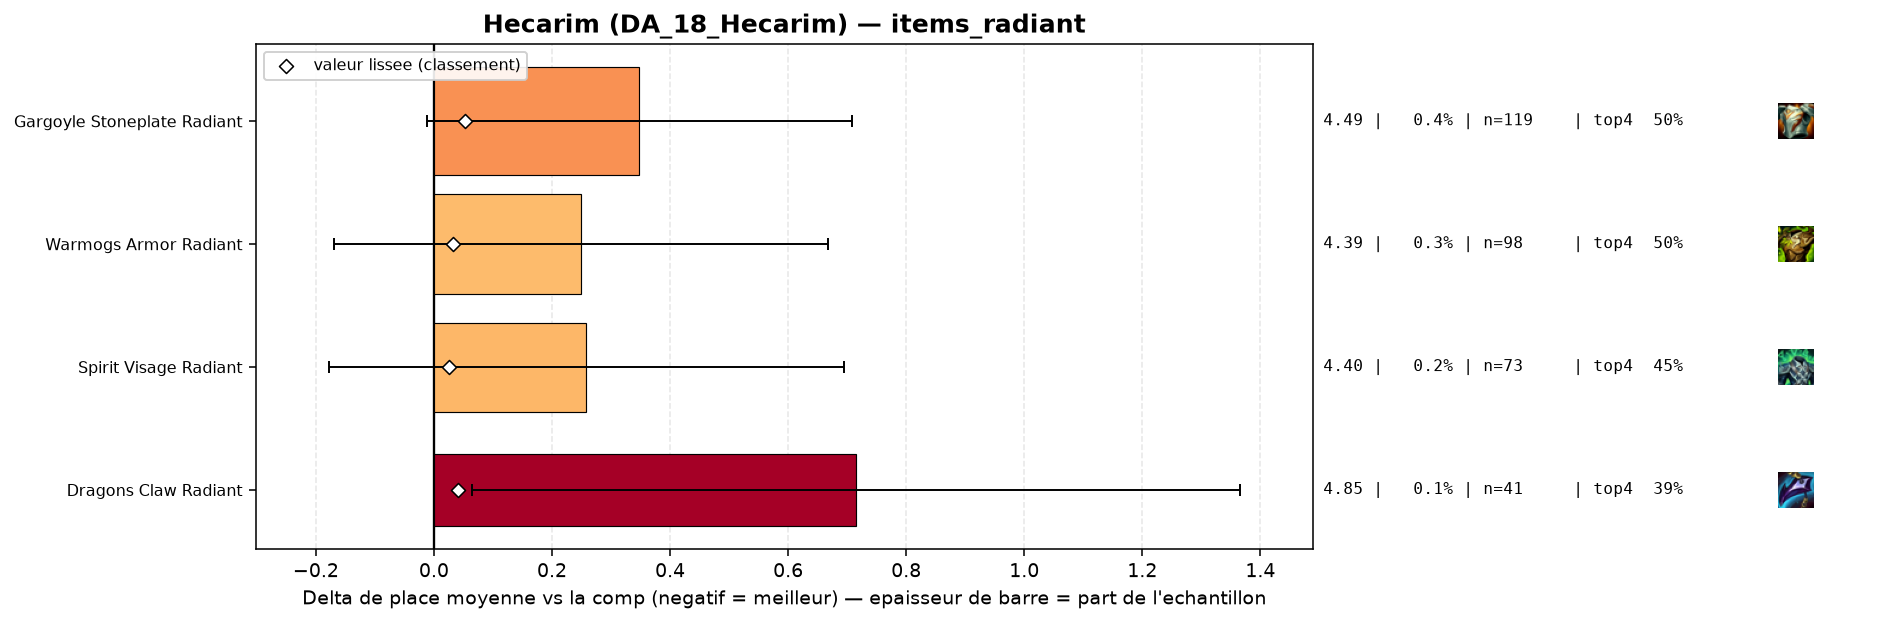

The data file committed next to this chart (first rows):
group, label, n, share, avg_place, shrunk_avg, score, d_avg, d_avg_pess, impact, d_top4, win, top2, top4, sd, z, p, significant
populaire, Spirit Visage Radiant, 73, 0.002179, 4.397, 4.164, 0.025, 0.258, 0.0, -0.0001, -0.1127, 0.1096, 0.2055, 0.4521, 1.9, 1.16, 0.2462, False
populaire, Warmogs Armor Radiant, 98, 0.002925, 4.388, 4.171, 0.032, 0.249, 0.0, -0.0001, -0.0647, 0.1122, 0.2143, 0.5, 2.112, 1.16, 0.2445, False
populaire, Dragons Claw Radiant, 41, 0.001224, 4.854, 4.18, 0.041, 0.715, 0.064, -0.0001, -0.1745, 0.0732, 0.1951, 0.3902, 2.125, 2.15, 0.03139, False
populaire, Gargoyle Stoneplate Radiant, 119, 0.003552, 4.487, 4.192, 0.053, 0.348, 0.0, -0.0002, -0.0689, 0.1092, 0.1681, 0.4958, 1.995, 1.9, 0.05734, False
